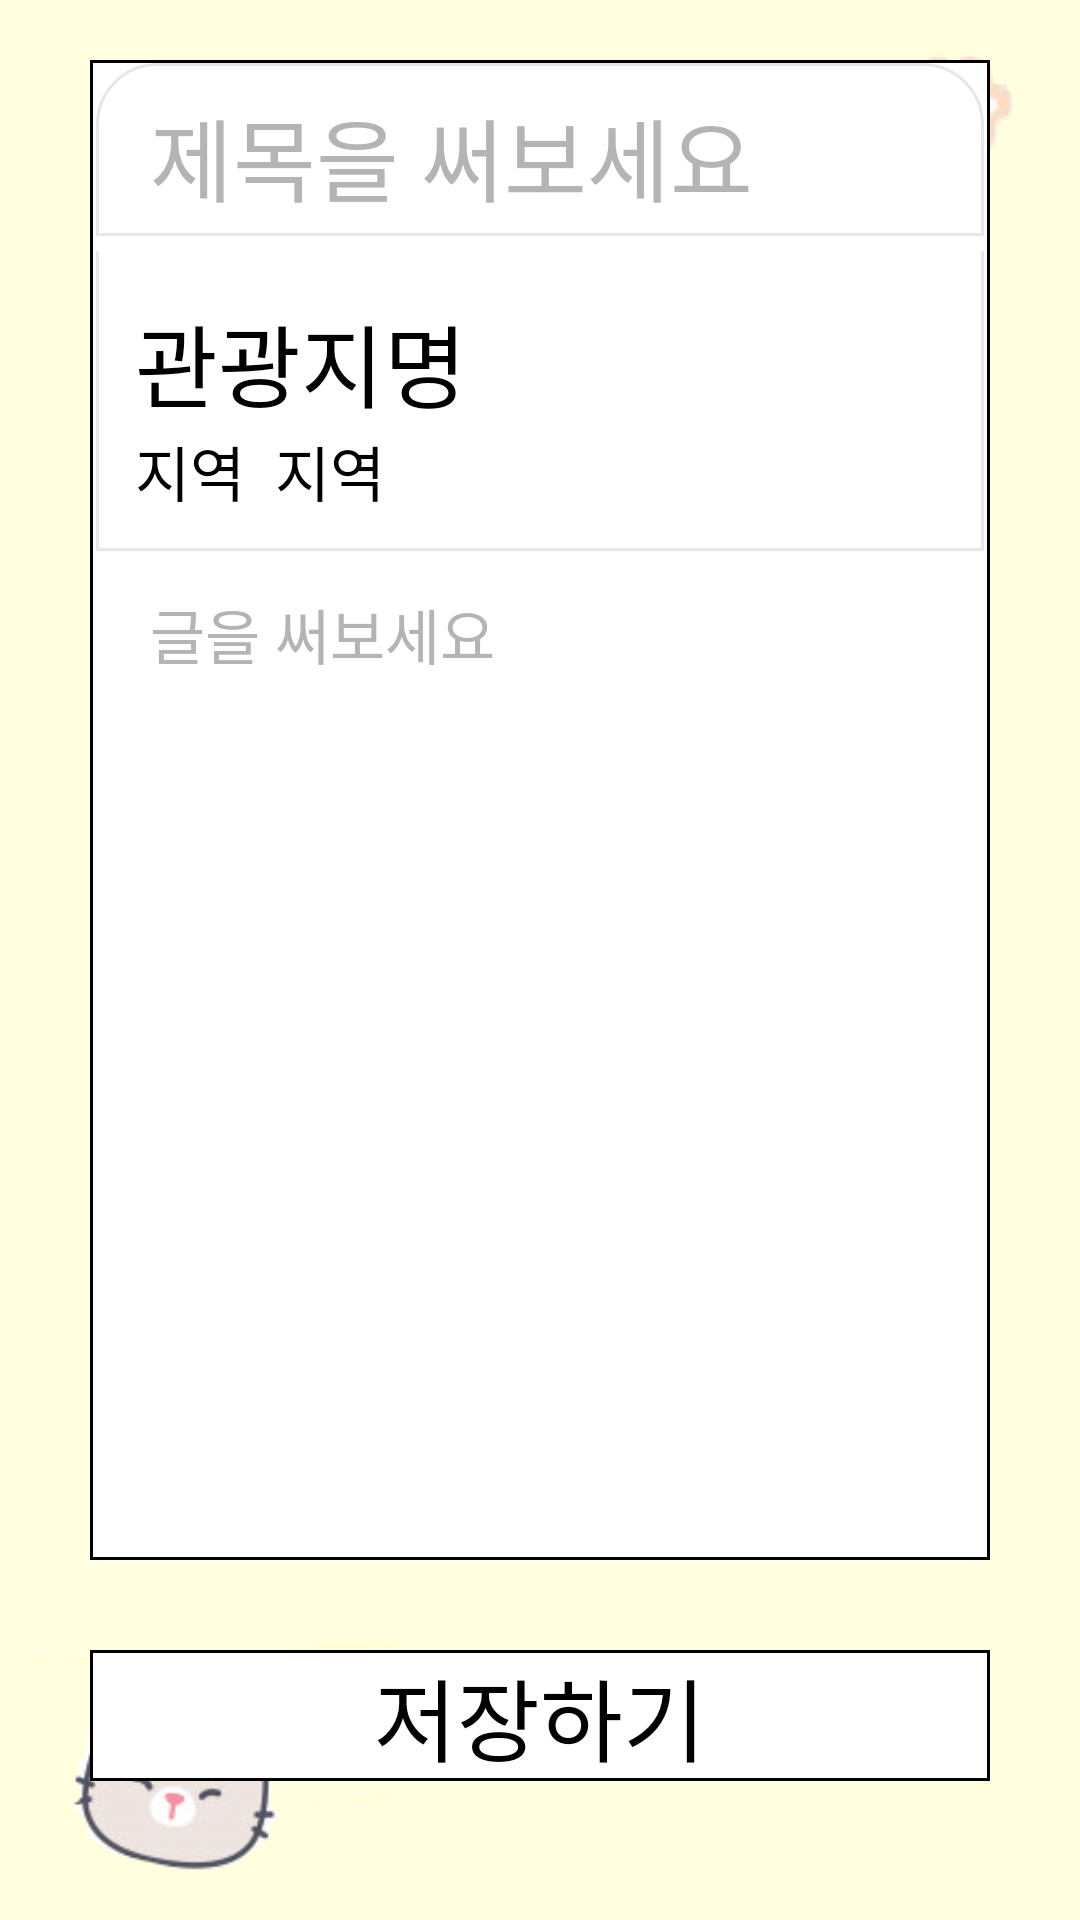

Write the Android layout XML for this screen, with the resource values it uses.
<!-- AndroidManifest.xml: application theme Theme.Project_Trip -->
<!-- res/layout/activity_save_review.xml -->
<?xml version="1.0" encoding="utf-8"?>
<LinearLayout xmlns:android="http://schemas.android.com/apk/res/android"
    xmlns:app="http://schemas.android.com/apk/res-auto"
    xmlns:tools="http://schemas.android.com/tools"
    android:layout_width="match_parent"
    android:layout_height="match_parent"
    android:orientation="vertical"
    android:background="@drawable/asdasd1111111"
    tools:context=".fragment_file.Save_ReviewActivity">

    <ScrollView
        android:layout_width="match_parent"
        android:layout_height="wrap_content">

<LinearLayout
    android:layout_width="match_parent"
    android:layout_height="wrap_content"
    android:orientation="vertical">
    <LinearLayout
        android:layout_width="match_parent"

        android:layout_height="500dp"
        android:layout_marginTop="20dp"
        android:layout_marginRight="30dp"
        android:layout_marginLeft="30dp"
        android:layout_marginBottom="30dp"
        android:orientation="vertical"
        android:background="@drawable/border"
        >

    <LinearLayout
        android:layout_width="match_parent"
        android:layout_height="wrap_content"
        android:orientation="horizontal"
        android:background="@drawable/border4"


    >
        <EditText
            android:padding="10dp"
            android:id="@+id/save_review_edittitle"
            android:layout_width="match_parent"
            android:layout_height="match_parent"
            android:hint="제목을 써보세요"
            android:textSize="30dp"
            android:textColorHint="#B4B4B4"
            android:textColor="#000000"
            android:layout_marginStart="10dp"
            android:layout_marginEnd="10dp"
            android:gravity="top"
            android:background="@null"/>



    </LinearLayout>


        <LinearLayout
            android:padding="15dp"
            android:layout_width="match_parent"
            android:layout_height="wrap_content"
            android:orientation="vertical"
            android:background="@drawable/border3"


            >
            <TextView
                android:id="@+id/set_Review_guide"
                android:layout_width="match_parent"
                android:layout_height="wrap_content"
                android:text="관광지명"
                android:textSize="30dp"
                android:textColor="@color/black"/>
        <LinearLayout
            android:layout_width="match_parent"
            android:layout_height="wrap_content"
            android:orientation="horizontal">
            <TextView
                android:id="@+id/set_Review_sido"
                android:layout_marginRight="10dp"
                android:layout_width="wrap_content"
                android:layout_height="wrap_content"
                android:text="지역"
                android:textSize="20dp"
                android:textColor="@color/black"/>
            <TextView
                android:id="@+id/set_Review_gungu"
                android:layout_width="wrap_content"
                android:layout_height="wrap_content"
                android:text="지역"
                android:textSize="20dp"
                android:textColor="@color/black"/>

        </LinearLayout>
        </LinearLayout>


    <EditText
        android:padding="10dp"
        android:id="@+id/set_review_review"
        android:layout_width="match_parent"
        android:layout_height="match_parent"
        android:hint="글을 써보세요"
        android:textColorHint="#B4B4B4"
        android:textSize="20dp"
        android:textColor="#000000"
        android:layout_marginStart="10dp"
        android:layout_marginEnd="10dp"
        android:gravity="top"
        android:background="@null"/>


    </LinearLayout>

  <LinearLayout
      android:layout_width="match_parent"
      android:layout_height="wrap_content"
      android:orientation="vertical"
      android:layout_marginLeft="30dp"
      android:layout_marginRight="30dp"
      android:background="@drawable/border"
      >
      <TextView
          android:id="@+id/save_click_text1"
          android:layout_width="match_parent"
          android:layout_height="wrap_content"
          android:gravity="center"
          android:text="저장하기"
          android:textSize="30dp"
          android:textColor="@color/black"/>

  </LinearLayout>
</LinearLayout>
    </ScrollView>
</LinearLayout>
<!-- resources referenced by this layout -->
<resources>
  <!-- drawable asdasd1111111: png bitmap (drawable, 21245 bytes) -->
  <!-- drawable border (drawable) -->
  <?xml version="1.0" encoding="utf-8"?>
  <layer-list xmlns:android="http://schemas.android.com/apk/res/android">
  
  
  
      <item>
  
  
  
          <shape android:shape="rectangle">
  
              <solid android:color="@color/white" />
  
              <stroke
                  android:width="1dp"
                  android:color="@color/black"/>
  
          </shape>
  
      </item>
  
  
  </layer-list>
  <!-- drawable border3 (drawable) -->
  <?xml version="1.0" encoding="utf-8"?>
  <layer-list xmlns:android="http://schemas.android.com/apk/res/android">
  
  
  
      <item
          android:bottom="3dp"
          android:left="2dp"
          android:right="2dp"
          android:top="-2dp"
          >
  
          <shape android:shape="rectangle">
              <corners android:radius="0dp"/>
              <solid android:color="@color/white" />
  
              <stroke
                  android:width="1dp"
                  android:color="#E7E7E7"/>
  
          </shape>
  
      </item>
  
  
  </layer-list>
  <!-- drawable border4 (drawable) -->
  <?xml version="1.0" encoding="utf-8"?>
  <layer-list xmlns:android="http://schemas.android.com/apk/res/android">
  
  
  
      <item
          android:bottom="5dp"
          android:left="2dp"
          android:right="2dp"
          android:top="1dp"
          >
  
          <shape android:shape="rectangle">
              <corners android:topLeftRadius="20dp" android:topRightRadius="20dp"
                  />
  
              <solid android:color="@color/white" />
  
              <stroke
                  android:width="1dp"
                  android:color="#E7E7E7"/>
  
          </shape>
  
      </item>
  
  
  </layer-list>
  <style name="Theme.Project_Trip" parent="Theme.AppCompat.Light.NoActionBar">
          
          <item name="colorPrimary">@color/purple_500</item>
          <item name="colorPrimaryVariant">@color/purple_700</item>
          <item name="colorOnPrimary">@color/white</item>
          
          <item name="colorSecondary">@color/teal_200</item>
          <item name="colorSecondaryVariant">@color/teal_700</item>
          <item name="colorOnSecondary">@color/black</item>
          
          <item name="android:statusBarColor" tools:targetApi="l">?attr/colorPrimaryVariant</item>
          
      </style>
  <!-- not gathered from this repository: default colours our renderer supplied (Android Studio template values) -->
  <color name="purple_500">#FF6200EE</color>
  <color name="purple_700">#FF3700B3</color>
  <color name="teal_200">#FF03DAC5</color>
  <color name="teal_700">#FF018786</color>
  <color name="black">#FF000000</color>
  <color name="white">#FFFFFFFF</color>
</resources>
